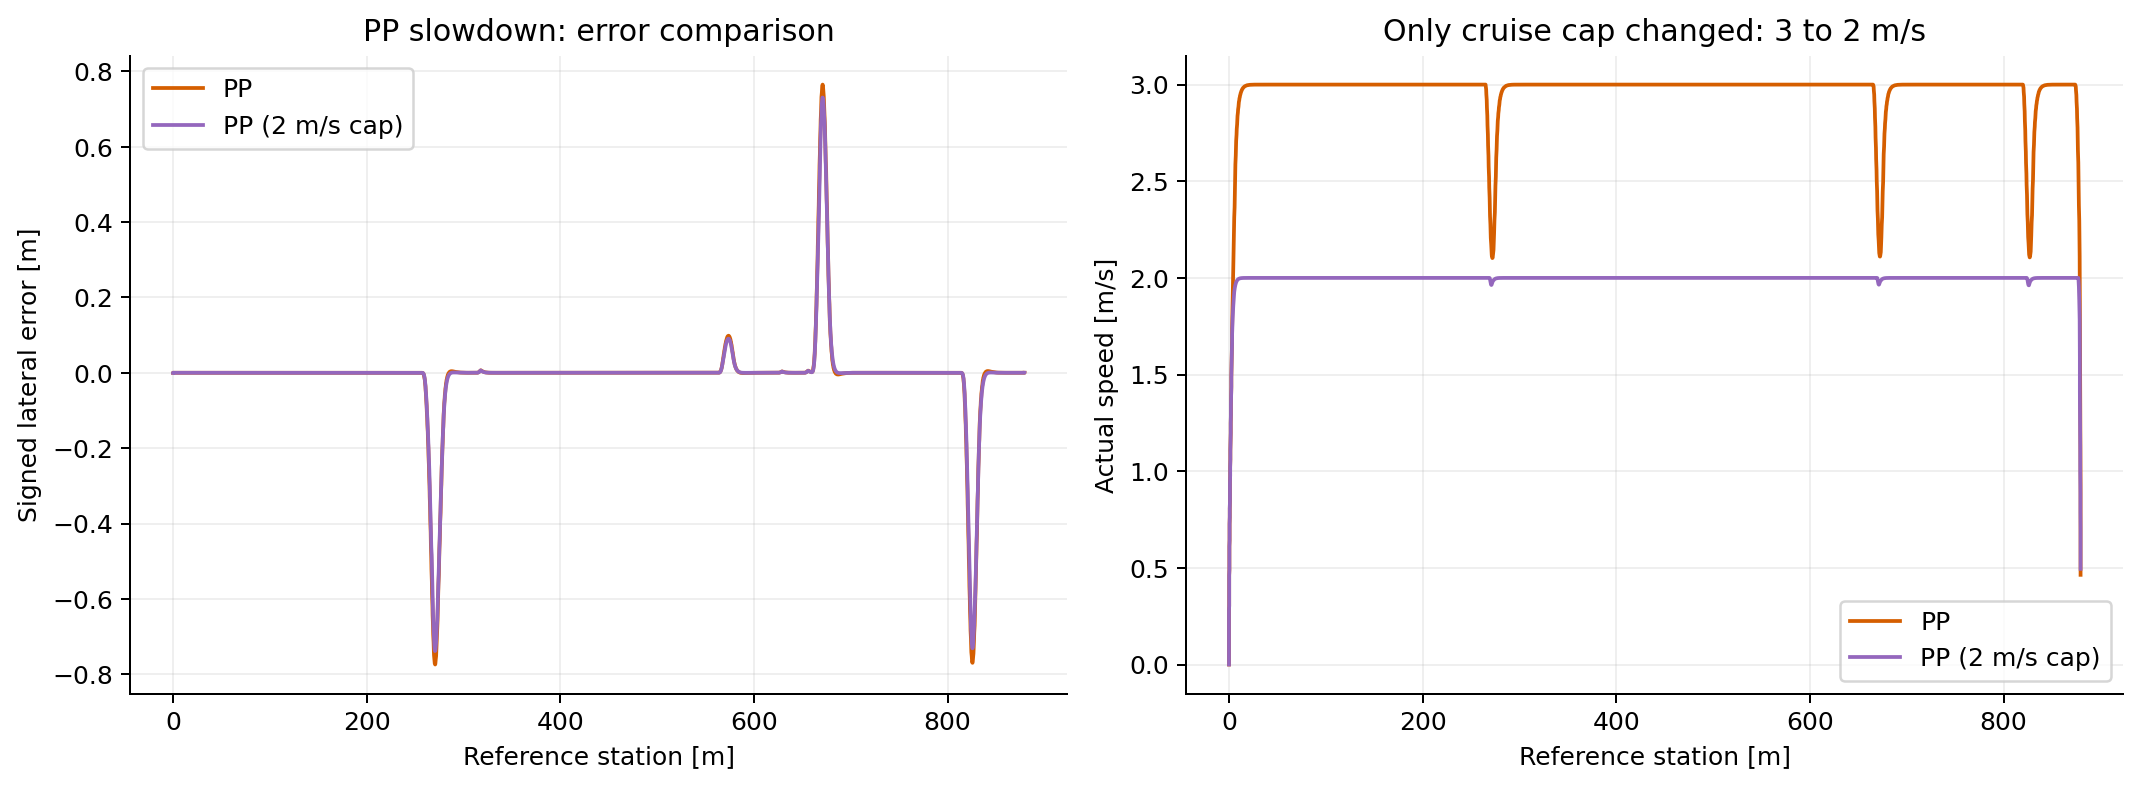

Data behind this chart, as committed beside it:
algorithm, case, reached_goal, arrival_time_s, simulation_duration_s, mean_lateral_error_m, max_lateral_error_m, finish_error_m, route_length_m, mean_progress_speed_mps, last_reference_s_m, mean_abs_steer_rate_radps, steering_saturation_fraction
PP, pp_baseline, True, 299.7, 299.7, 0.03071, 0.7742, 0.5296, 879.5, 2.935, 879.5, 0.008658, 0.0
PP (2 m/s cap), pp_slower, True, 441.8, 441.8, 0.02483, 0.7385, 0.1832, 879.5, 1.991, 879.5, 0.005499, 0.0
